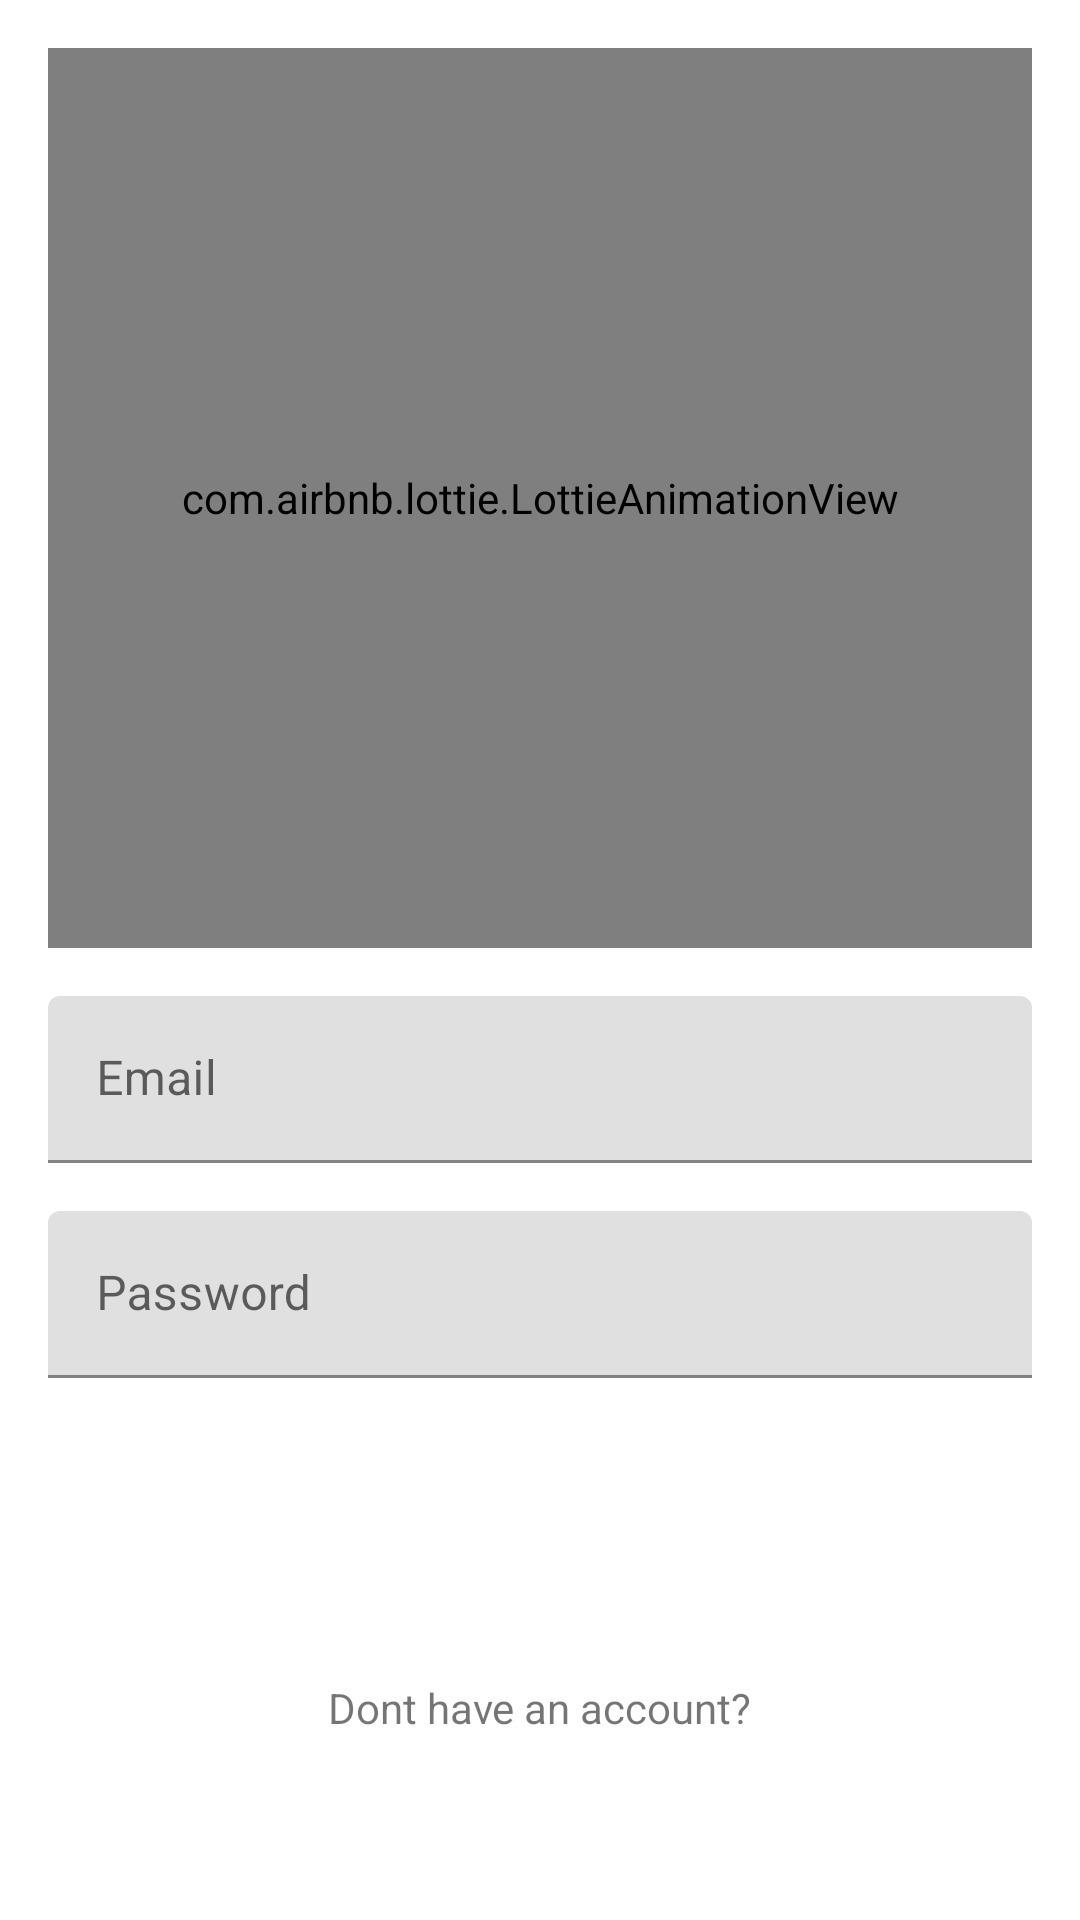

Here is an Android app screen rendered from its layout file. Give the layout XML and the strings, colors and styles it references.
<!-- AndroidManifest.xml: application theme Theme.Challenge1 -->
<!-- res/layout/activity_login.xml -->
<?xml version="1.0" encoding="utf-8"?>
<androidx.constraintlayout.widget.ConstraintLayout xmlns:android="http://schemas.android.com/apk/res/android"
    xmlns:app="http://schemas.android.com/apk/res-auto"
    xmlns:tools="http://schemas.android.com/tools"
    android:layout_width="match_parent"
    android:layout_height="match_parent"
    tools:context=".LoginActivity">

    <com.airbnb.lottie.LottieAnimationView
        android:id="@+id/lottieAnimationView"
        android:layout_width="match_parent"
        android:layout_height="300dp"
        android:layout_margin="16dp"
        app:layout_constraintEnd_toEndOf="parent"
        app:layout_constraintStart_toStartOf="parent"
        app:layout_constraintTop_toTopOf="parent"
        app:lottie_autoPlay="true"
        app:lottie_loop="true"
        app:lottie_rawRes="@raw/login" />


    <com.google.android.material.textfield.TextInputLayout
        android:id="@+id/textInputLayout"
        android:layout_width="match_parent"
        android:layout_height="wrap_content"
        android:layout_margin="16dp"
        android:hint="@string/email"
        app:layout_constraintTop_toBottomOf="@+id/lottieAnimationView"
        tools:layout_editor_absoluteX="4dp">

        <com.google.android.material.textfield.TextInputEditText
            android:id="@+id/emailField"
            android:layout_width="match_parent"
            android:layout_height="wrap_content"
            android:inputType="textEmailAddress"
            android:background="@drawable/txt_field"/>
    </com.google.android.material.textfield.TextInputLayout>

    <com.google.android.material.textfield.TextInputLayout
        android:id="@+id/password_text_input"
        android:layout_width="match_parent"
        android:layout_height="wrap_content"
        android:layout_margin="16dp"
        android:hint="@string/password"
        app:errorEnabled="true"
        app:layout_constraintTop_toBottomOf="@+id/textInputLayout"
        tools:layout_editor_absoluteX="4dp">

        <com.google.android.material.textfield.TextInputEditText
            android:id="@+id/passwordField"
            android:layout_width="match_parent"
            android:layout_height="wrap_content"
            android:inputType="textPassword"
            android:background="@drawable/txt_field"/>
    </com.google.android.material.textfield.TextInputLayout>

    <Button
        android:id="@+id/loginBtn"
        android:layout_width="match_parent"
        android:layout_height="wrap_content"
        android:text="@string/login"
        android:textColor="@color/white"
        android:background="@drawable/btn_shape"
        android:layout_margin="16dp"
        app:layout_constraintEnd_toEndOf="parent"
        app:layout_constraintStart_toStartOf="parent"
        app:layout_constraintTop_toBottomOf="@+id/password_text_input" />

    <TextView
        android:id="@+id/textView"
        android:layout_width="wrap_content"
        android:layout_height="wrap_content"
        android:layout_marginTop="16dp"
        android:text="@string/donthave"
        app:layout_constraintEnd_toEndOf="parent"
        app:layout_constraintStart_toStartOf="parent"
        app:layout_constraintTop_toBottomOf="@+id/loginBtn" />

    <Button
        android:id="@+id/signupBtn"
        android:layout_width="match_parent"
        android:layout_height="wrap_content"
        android:layout_margin="16dp"
        android:layout_marginTop="8dp"
        android:background="@drawable/btn_shape"
        android:text="@string/signup_btn"
        android:textColor="@color/white"
        app:layout_constraintBottom_toBottomOf="parent"
        app:layout_constraintEnd_toEndOf="parent"
        app:layout_constraintStart_toStartOf="parent"
        app:layout_constraintTop_toBottomOf="@+id/textView" />

</androidx.constraintlayout.widget.ConstraintLayout>
<!-- resources referenced by this layout -->
<resources>
  <string name="donthave">Dont have an account?</string>
  <string name="email">Email</string>
  <string name="login">Login</string>
  <string name="password">Password</string>
  <string name="signup_btn"><u>SignUp</u></string>
  <style name="Theme.Challenge1" parent="Theme.MaterialComponents.DayNight.DarkActionBar">
          
          <item name="colorPrimary">@color/purple_500</item>
          <item name="colorPrimaryVariant">@color/purple_700</item>
          <item name="colorOnPrimary">@color/white</item>
          
          <item name="colorSecondary">@color/teal_200</item>
          <item name="colorSecondaryVariant">@color/teal_700</item>
          <item name="colorOnSecondary">@color/black</item>
          
          <item name="android:statusBarColor" tools:targetApi="l">?attr/colorPrimaryVariant</item>
          
      </style>
  <!-- not gathered from this repository: default colours our renderer supplied (Android Studio template values) -->
  <color name="purple_500">#FF6200EE</color>
  <color name="purple_700">#FF3700B3</color>
  <color name="teal_200">#FF03DAC5</color>
  <color name="teal_700">#FF018786</color>
  <color name="black">#FF000000</color>
  <color name="white">#FFFFFFFF</color>
</resources>
